Run: headless pygame with SDL's dummy video driver; simulated clock (each Clock.tick advances the game by its frame time, no real sleeping); random seed 0; keys injected as events and as key.get_pressed() state; no mouse input.
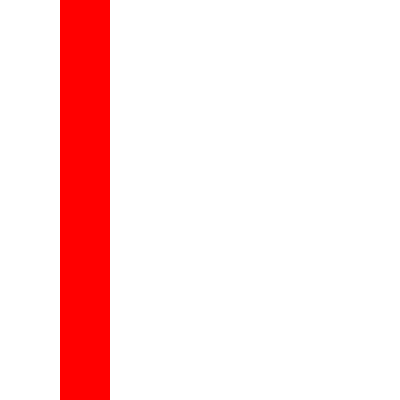
Frame 1 of 4 · flips 1–60 · no input
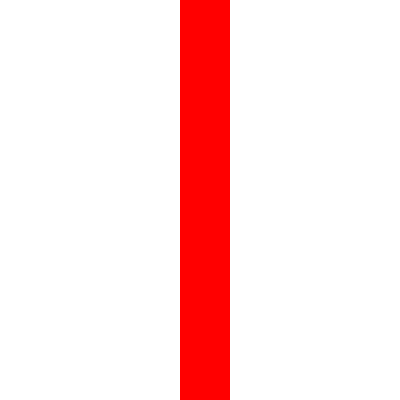
Frame 2 of 4 · flips 61–180 · tapped SPACE, RETURN · held RIGHT (→), D
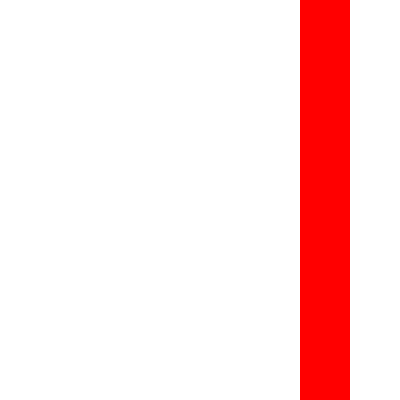
Frame 3 of 4 · flips 181–300 · held DOWN (↓), S
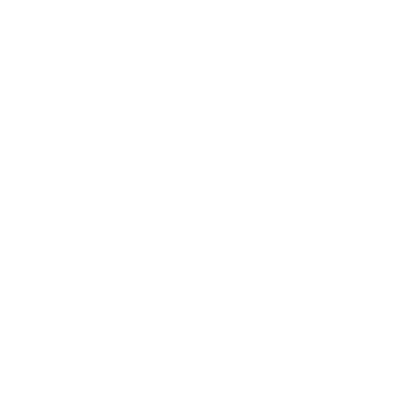
Frame 4 of 4 · flips 301–420 · held LEFT (←), A, UP (↑), W

The pygame program that drew these frames:

import pygame
from pygame.locals import *

# 创建自定义精灵类
class MySprite(pygame.sprite.Sprite):
    def __init__(self):
        super().__init__()
        self.image = pygame.Surface((50, 50))
        self.image.fill((255, 0, 0))
        self.rect = self.image.get_rect()

    def update(self):
        super().update(self)
        self.rect.x += 1

# 初始化Pygame
pygame.init()

# 创建屏幕和精灵组
screen = pygame.display.set_mode((400, 400))
sprites = pygame.sprite.Group()

# 创建精灵对象并添加到精灵组
for i in range(screen.get_rect().height//50):
    sprite = MySprite()
    sprite.rect.y = sprite.rect.height + sprite.rect.height * (i-1)
    sprites.add(sprite)

# 游戏主循环
running = True
while running:
    for event in pygame.event.get():
        if event.type == QUIT:
            running = False

    # 更新精灵
    sprites.update()

    # 绘制精灵和屏幕
    screen.fill((255, 255, 255))
    sprites.draw(screen)
    pygame.display.flip()

# 退出游戏
pygame.quit()
